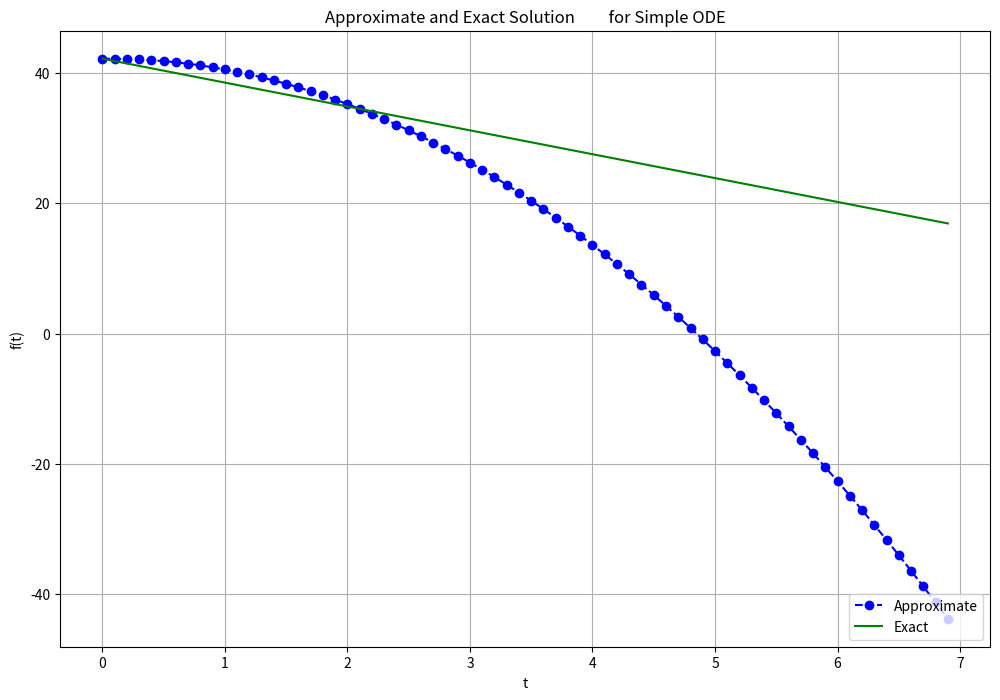

This chart was generated by the following Python code:
#!/usr/bin/env python3
# -*- coding: utf-8 -*-

"""
@Author: Baran Berk Bağcı
"""

import numpy as np
import matplotlib.pyplot as plt



class Arrow(object):
    def __init__(self):
        self.ax = lambda t, s: -3.6661*t
        self.h = 0.1
        self.t = np.arange(0, 7, self.h)
        self.v0 = 42.2089
        self.v = np.zeros(len(self.t))
        self.v[0] = self.v0
        self.backward_EULER()

    def backward_EULER(self):
        for i in range(0, len(self.t) - 1):
            self.v[i + 1] = self.v[i] + self.h*self.ax(self.t[i], self.v[i])
        plt.figure(figsize = (12, 8))
        plt.plot(self.t, self.v, 'bo--', label='Approximate')
        plt.plot(self.t, self.v0-3.6661*self.t, 'g', label='Exact')
        plt.title('Approximate and Exact Solution \
        for Simple ODE')
        plt.xlabel('t')
        plt.ylabel('f(t)')
        plt.grid()
        plt.legend(loc='lower right')
        plt.show()

if __name__ == "__main__":
    arrow = Arrow()